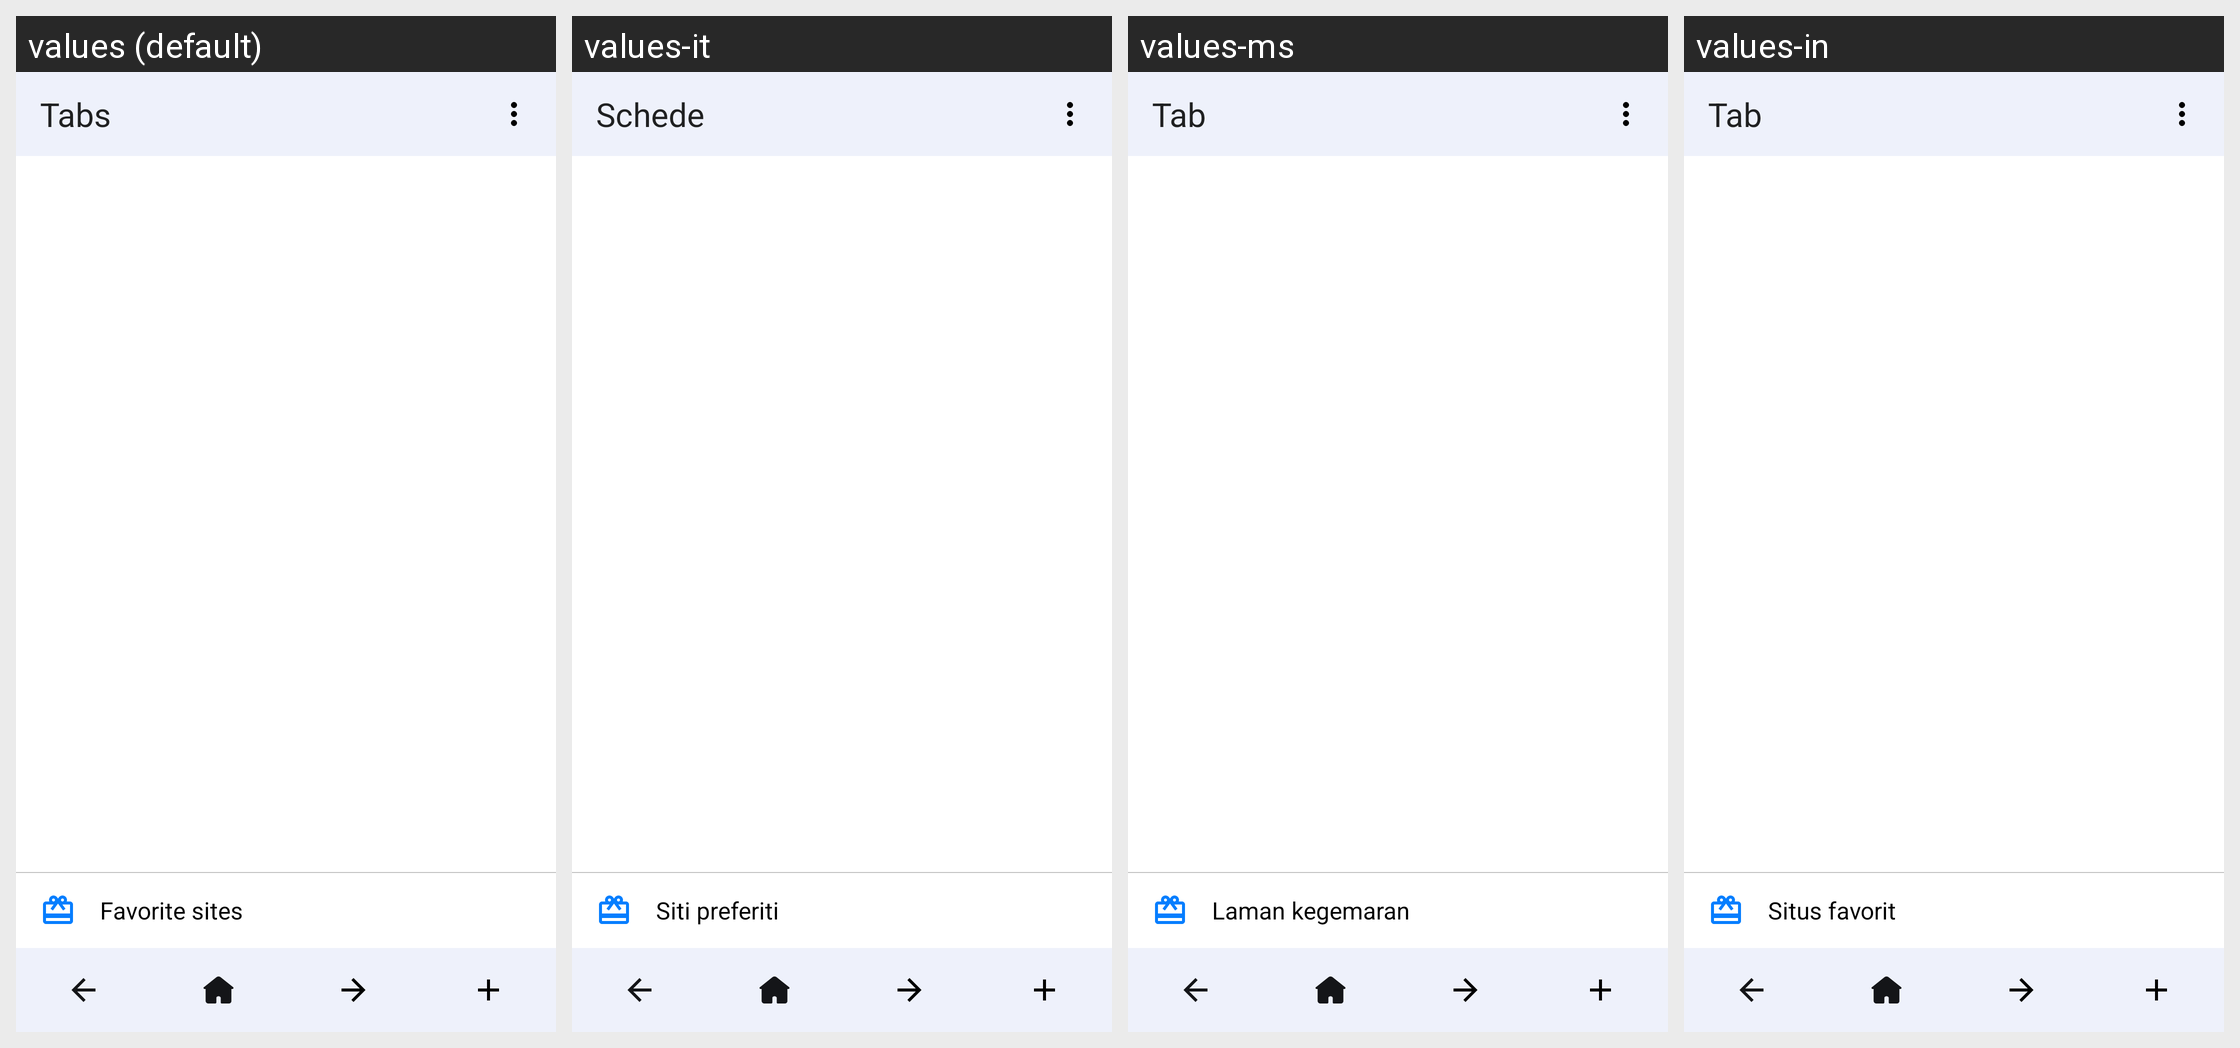

Strings drawn on this Android screen and how each of the app's shown locales translates them:
Android screen res/layout/tab_drawer.xml rendered under 4 locales, left to right: values (default), values-it, values-ms, values-in. Device: Nexus 5 (rendered at 1080×1920; each locale shown at half size, 540×960, under a caption strip naming it); theme Theme.MaterialComponents.DayNight.NoActionBar.
Other locales in the repository, not shown: values-af, values-am, values-ar, values-as, values-az, values-be, values-bg, values-bn, values-bn-rBD, values-bn-rIN, values-bs, values-ca, values-cs, values-da, values-de, values-el, values-en, values-en-rCA, values-en-rGB, values-en-rIN, values-en-rXC, values-es, values-es-rMX, values-es-rUS, values-et, values-eu, values-fa, values-fi, values-fil, values-fr, values-fr-rCA, values-gl, values-gu, values-he, values-hi, values-hr, values-hu, values-hy, values-id, values-in-rID, values-is, values-iw, values-ja, values-ka, values-kk, values-km, values-kn, values-kn-rIN, values-ko, values-ky, values-lo, values-lt, values-lv, values-mk, values-ml, values-ml-rIN, values-mn, values-mr, values-my, values-nb, values-ne, values-nl, values-no, values-or, values-pa, values-pa-rIN, values-pl, values-pt, values-pt-rBR, values-pt-rPT, values-ro, values-ru, values-ru-rRU, values-si, values-sk, values-sl, values-sq, values-sr, values-sv, values-sw, values-ta, values-ta-rIN, values-te, values-te-rIN, values-th, values-th-rTH, values-tl, values-tl-rPH, values-tr, values-uk, values-ur, values-ur-rIN, values-uz, values-vi, values-zh, values-zh-rCN, values-zh-rHK, values-zh-rMO, values-zh-rTW, values-zu.
Strings drawn on this screen, with the default value and each locale's value (text and hints the layout hard-codes, and strings that could not be matched under every locale, appear in the picture but are not listed):

APKTOOL_RENAMED_0x7f120398
  values: Tabs
  values-it: Schede
  values-ms: Tab
  values-in: Tab

APKTOOL_RENAMED_0x7f12046f
  values: Favorite sites
  values-it: Siti preferiti
  values-ms: Laman kegemaran
  values-in: Situs favorit
